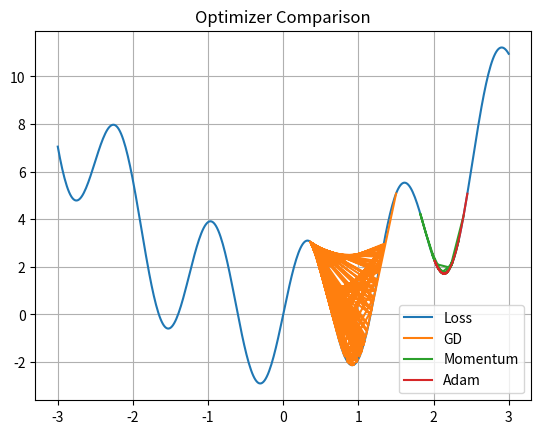

Write Python code to recreate this figure.
import numpy as np
import matplotlib.pyplot as plt

# 复杂loss地形
def loss(w):
    return w**2 + 3*np.sin(5*w)

def grad(w):
    return 2*w + 15*np.cos(5*w)

lr = 0.05
steps = 150
start = 2.5

# -------- 普通GD --------
w_gd = start
gd_path = []

for i in range(steps):
    w_gd -= lr * grad(w_gd)
    gd_path.append(w_gd)

# -------- Momentum --------
w_m = start
v = 0
beta = 0.9
momentum_path = []

for i in range(steps):
    v = beta*v + (1-beta)*grad(w_m)
    w_m -= lr*v
    momentum_path.append(w_m)

# -------- Adam --------
w_a = start
m, v = 0, 0
beta1, beta2 = 0.9, 0.999
eps = 1e-8
adam_path = []

for t in range(1, steps+1):
    g = grad(w_a)
    m = beta1*m + (1-beta1)*g
    v = beta2*v + (1-beta2)*(g**2)

    m_hat = m/(1-beta1**t)
    v_hat = v/(1-beta2**t)

    w_a -= lr*m_hat/(np.sqrt(v_hat)+eps)
    adam_path.append(w_a)

# -------- 可视化 --------
w_space = np.linspace(-3,3,400)
plt.plot(w_space, loss(w_space), label="Loss")

plt.plot(gd_path, loss(np.array(gd_path)), label="GD")
plt.plot(momentum_path, loss(np.array(momentum_path)), label="Momentum")
plt.plot(adam_path, loss(np.array(adam_path)), label="Adam")

plt.legend()
plt.title("Optimizer Comparison")
plt.grid()
plt.show()
